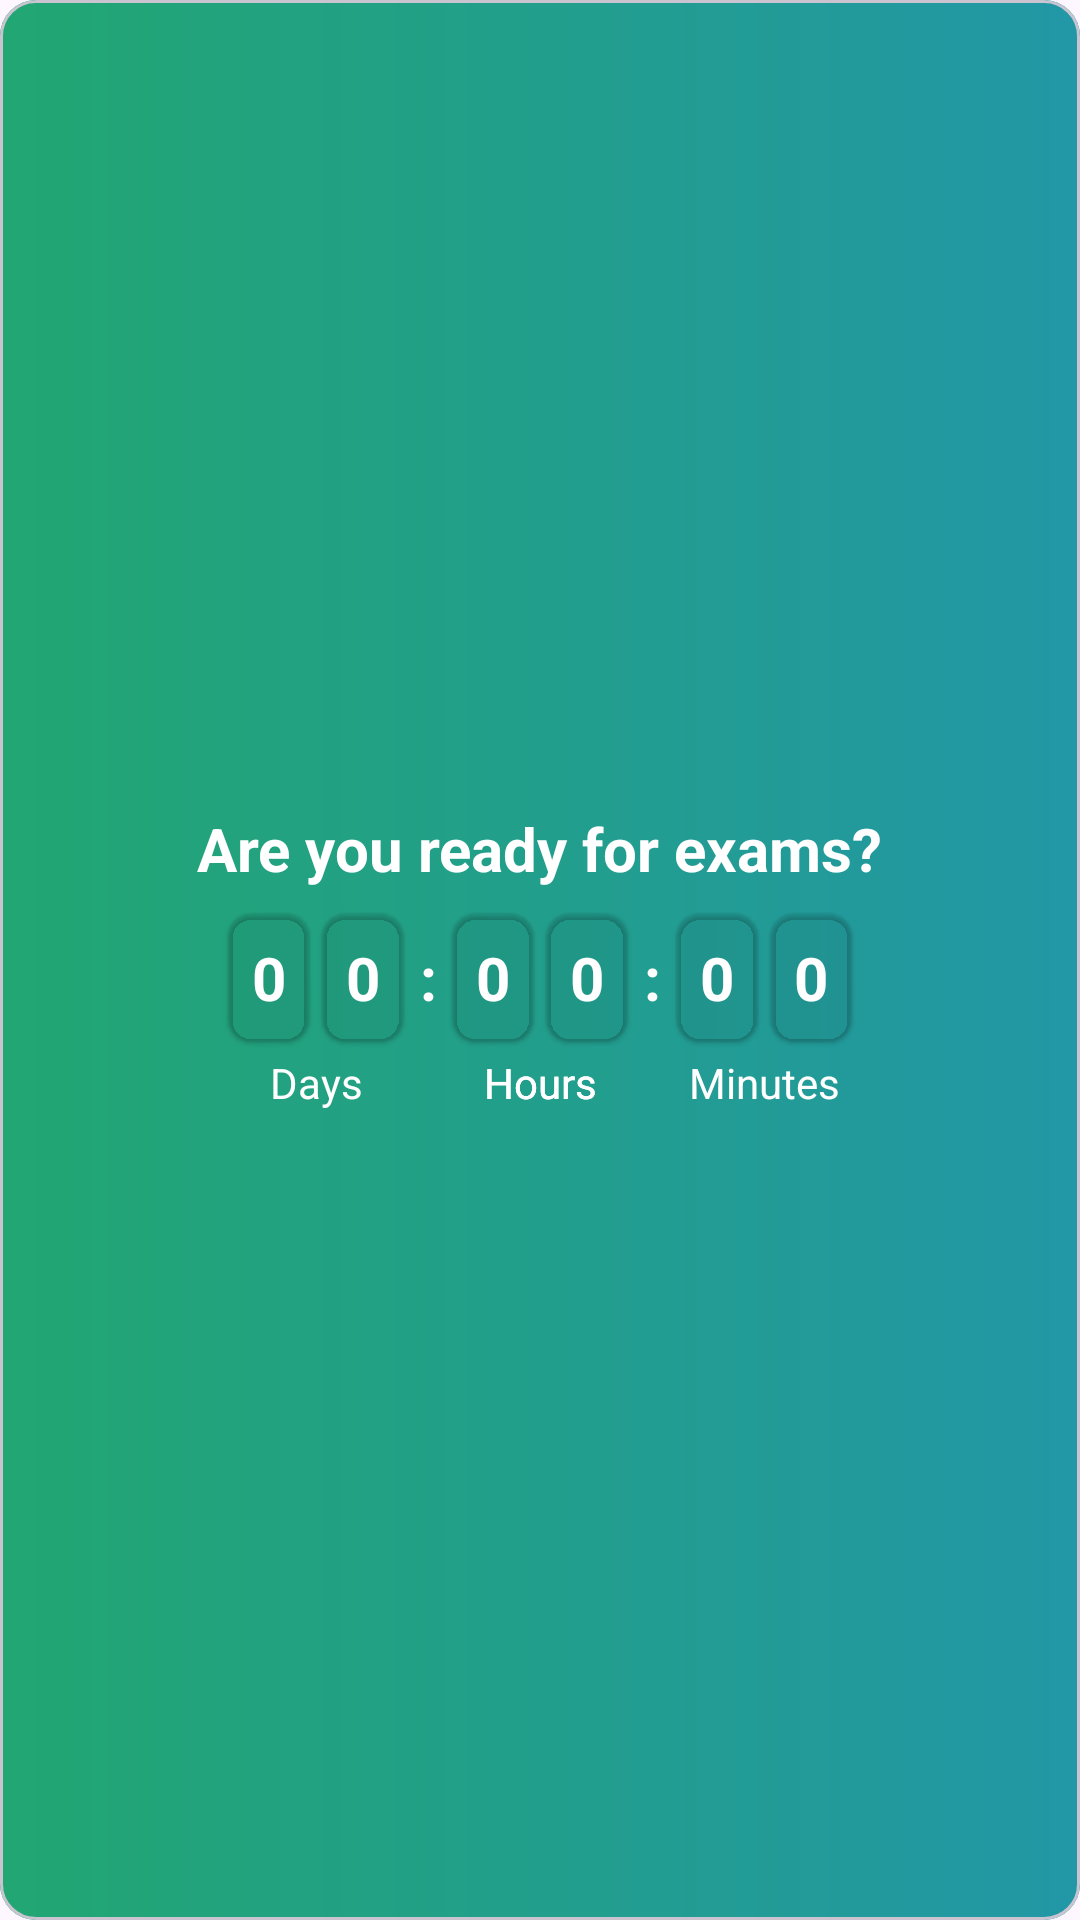

Layout XML and referenced resources for this Android screen:
<!-- AndroidManifest.xml: application theme Theme.SchoolDiary -->
<!-- res/layout/exam_card_view.xml -->
<?xml version="1.0" encoding="utf-8"?>
<com.google.android.material.card.MaterialCardView xmlns:android="http://schemas.android.com/apk/res/android"
    xmlns:app="http://schemas.android.com/apk/res-auto"
    android:layout_width="match_parent"
    android:layout_height="0dp"
    xmlns:tool="http://schemas.android.com/tools"
    app:layout_constraintTop_toBottomOf="@id/avatar_image_view"
    app:layout_constraintBottom_toTopOf="@id/classes_text_view"
    android:layout_marginStart="@dimen/margin_large"
    android:layout_marginEnd="@dimen/margin_large"
    android:layout_marginTop="@dimen/margin_large"
    android:layout_marginBottom="@dimen/margin_large"
    tool:layout_height="144dp">

<FrameLayout
    android:layout_width="match_parent"
    android:layout_height="match_parent"
    android:background="@drawable/gradient">

    <androidx.constraintlayout.widget.ConstraintLayout
        android:layout_width="match_parent"
        android:layout_height="wrap_content"
        android:layout_gravity="center"
        >

        <TextView
            android:id="@+id/exam_text_view"
            style="@style/InfoTextStyle"
            android:layout_width="wrap_content"
            android:layout_height="wrap_content"
            android:text="@string/exam"
            app:layout_constraintStart_toStartOf="parent"
            app:layout_constraintEnd_toEndOf="parent"
            app:layout_constraintTop_toTopOf="parent"
            />

        <com.google.android.material.card.MaterialCardView
            android:id="@+id/day_ten_card_view"
            style="@style/ExamTimeCardViewStyle"
            android:layout_width="wrap_content"
            android:layout_height="wrap_content"
            app:layout_constraintStart_toStartOf="parent"
            app:layout_constraintEnd_toStartOf="@id/day_one_card_view"
            app:layout_constraintTop_toBottomOf="@id/exam_text_view"
            android:layout_marginStart="@dimen/margin_large"
            android:layout_marginTop="@dimen/margin_medium"
            app:layout_constraintHorizontal_chainStyle="packed"
            >
            <TextView
                android:id="@+id/day_ten_text_view"
                style="@style/InfoTextStyle"
                android:layout_width="wrap_content"
                android:layout_height="wrap_content"
                android:text="@string/default_time"
                android:layout_margin="@dimen/margin_medium"/>
        </com.google.android.material.card.MaterialCardView>

        <com.google.android.material.card.MaterialCardView
            android:id="@+id/day_one_card_view"
            style="@style/ExamTimeCardViewStyle"
            android:layout_width="wrap_content"
            android:layout_height="wrap_content"
            app:layout_constraintStart_toEndOf="@id/day_ten_card_view"
            app:layout_constraintEnd_toStartOf="@id/hours_ten_card_view"
            app:layout_constraintTop_toTopOf="@id/day_ten_card_view"
            android:layout_marginStart="@dimen/margin_small"
            >
            <TextView
                android:id="@+id/day_one_text_view"
                style="@style/InfoTextStyle"
                android:layout_width="wrap_content"
                android:layout_height="wrap_content"
                android:text="@string/default_time"
                android:layout_margin="@dimen/margin_medium"/>
        </com.google.android.material.card.MaterialCardView>

        <com.google.android.material.card.MaterialCardView
            android:id="@+id/hours_ten_card_view"
            style="@style/ExamTimeCardViewStyle"
            android:layout_width="wrap_content"
            android:layout_height="wrap_content"
            app:layout_constraintStart_toEndOf="@id/day_one_card_view"
            app:layout_constraintEnd_toStartOf="@id/hours_one_card_view"
            app:layout_constraintTop_toTopOf="@id/day_ten_card_view"
            android:layout_marginStart="@dimen/margin_large"
            >
            <TextView
                android:id="@+id/hours_ten_text_view"
                style="@style/InfoTextStyle"
                android:layout_width="wrap_content"
                android:layout_height="wrap_content"
                android:text="@string/default_time"
                android:layout_margin="@dimen/margin_medium"/>
        </com.google.android.material.card.MaterialCardView>

        <com.google.android.material.card.MaterialCardView
            android:id="@+id/hours_one_card_view"
            style="@style/ExamTimeCardViewStyle"
            android:layout_width="wrap_content"
            android:layout_height="wrap_content"
            app:layout_constraintStart_toEndOf="@id/hours_ten_card_view"
            app:layout_constraintEnd_toStartOf="@id/minutes_ten_card_view"
            app:layout_constraintTop_toTopOf="@id/day_ten_card_view"
            android:layout_marginStart="@dimen/margin_small"
            >
            <TextView
                android:id="@+id/hours_one_text_view"
                style="@style/InfoTextStyle"
                android:layout_width="wrap_content"
                android:layout_height="wrap_content"
                android:text="@string/default_time"
                android:layout_margin="@dimen/margin_medium"/>
        </com.google.android.material.card.MaterialCardView>

        <com.google.android.material.card.MaterialCardView
            android:id="@+id/minutes_ten_card_view"
            style="@style/ExamTimeCardViewStyle"
            android:layout_width="wrap_content"
            android:layout_height="wrap_content"
            app:layout_constraintStart_toEndOf="@id/hours_one_card_view"
            app:layout_constraintEnd_toStartOf="@id/minutes_one_card_view"
            app:layout_constraintTop_toTopOf="@id/day_ten_card_view"
            android:layout_marginStart="@dimen/margin_large"
            >
            <TextView
                android:id="@+id/minutes_ten_text_view"
                style="@style/InfoTextStyle"
                android:layout_width="wrap_content"
                android:layout_height="wrap_content"
                android:text="@string/default_time"
                android:layout_margin="@dimen/margin_medium"/>
        </com.google.android.material.card.MaterialCardView>

        <com.google.android.material.card.MaterialCardView
            android:id="@+id/minutes_one_card_view"
            style="@style/ExamTimeCardViewStyle"
            android:layout_width="wrap_content"
            android:layout_height="wrap_content"
            app:layout_constraintStart_toEndOf="@id/minutes_ten_card_view"
            app:layout_constraintTop_toTopOf="@id/day_ten_card_view"
            app:layout_constraintEnd_toEndOf="parent"
            android:layout_marginStart="@dimen/margin_small"
            android:layout_marginEnd="@dimen/margin_large"
            >
            <TextView
                android:id="@+id/minutes_one_text_view"
                style="@style/InfoTextStyle"
                android:layout_width="wrap_content"
                android:layout_height="wrap_content"
                android:text="@string/default_time"
                android:layout_margin="@dimen/margin_medium"/>
        </com.google.android.material.card.MaterialCardView>

        <TextView
            style="@style/InfoTextStyle"
            android:layout_width="wrap_content"
            android:layout_height="wrap_content"
            app:layout_constraintStart_toEndOf="@id/day_one_card_view"
            app:layout_constraintEnd_toStartOf="@id/hours_ten_card_view"
            app:layout_constraintTop_toTopOf="@id/day_ten_card_view"
            app:layout_constraintBottom_toBottomOf="@id/day_ten_card_view"
            android:text="@string/colon"
            />

        <TextView
            style="@style/InfoTextStyle"
            android:layout_width="wrap_content"
            android:layout_height="wrap_content"
            app:layout_constraintStart_toEndOf="@id/hours_one_card_view"
            app:layout_constraintEnd_toStartOf="@id/minutes_ten_card_view"
            app:layout_constraintTop_toTopOf="@id/day_ten_card_view"
            app:layout_constraintBottom_toBottomOf="@id/day_ten_card_view"
            android:text="@string/colon"
            />

        <TextView
            style="@style/TimeTextStyle"
            android:layout_width="wrap_content"
            android:layout_height="wrap_content"
            app:layout_constraintStart_toStartOf="@id/day_ten_card_view"
            app:layout_constraintEnd_toEndOf="@id/day_one_card_view"
            app:layout_constraintTop_toBottomOf="@id/day_ten_card_view"
            android:layout_marginTop="@dimen/margin_small"
            android:text="@string/days"
            android:textColor="@color/white"
            />

        <TextView
            style="@style/TimeTextStyle"
            android:layout_width="wrap_content"
            android:layout_height="wrap_content"
            app:layout_constraintStart_toStartOf="@id/hours_ten_card_view"
            app:layout_constraintEnd_toEndOf="@id/hours_one_card_view"
            app:layout_constraintTop_toBottomOf="@id/day_ten_card_view"
            android:layout_marginTop="@dimen/margin_small"
            android:text="@string/hours"
            android:textColor="@color/white"
            />

        <TextView
            style="@style/TimeTextStyle"
            android:layout_width="wrap_content"
            android:layout_height="wrap_content"
            app:layout_constraintStart_toStartOf="@id/hours_ten_card_view"
            app:layout_constraintEnd_toEndOf="@id/hours_one_card_view"
            app:layout_constraintTop_toBottomOf="@id/day_ten_card_view"
            android:layout_marginTop="@dimen/margin_small"
            android:text="@string/hours"
            android:textColor="@color/white"
            />

        <TextView
            style="@style/TimeTextStyle"
            android:layout_width="wrap_content"
            android:layout_height="wrap_content"
            app:layout_constraintStart_toStartOf="@id/minutes_ten_card_view"
            app:layout_constraintEnd_toEndOf="@id/minutes_one_card_view"
            app:layout_constraintTop_toBottomOf="@id/day_ten_card_view"
            android:layout_marginTop="@dimen/margin_small"
            android:text="@string/minutes"
            android:textColor="@color/white"
            />

    </androidx.constraintlayout.widget.ConstraintLayout>
</FrameLayout>

</com.google.android.material.card.MaterialCardView>
<!-- resources referenced by this layout -->
<resources>
  <color name="white">#FFFFFFFF</color>
  <dimen name="margin_large">16dp</dimen>
  <dimen name="margin_medium">8dp</dimen>
  <dimen name="margin_small">4dp</dimen>
  <!-- drawable gradient (drawable) -->
  <?xml version="1.0" encoding="utf-8"?>
  <shape xmlns:android="http://schemas.android.com/apk/res/android">
      <gradient
          android:angle="0"
          android:endColor="@color/blue"
          android:startColor="@color/green"
          android:type="linear" />
  </shape>
  <string name="colon">:</string>
  <string name="days">Days</string>
  <string name="default_time">0</string>
  <string name="exam">Are you ready for exams?</string>
  <string name="hours">Hours</string>
  <string name="minutes">Minutes</string>
  <style name="ExamTimeCardViewStyle" parent="@style/MainCardViewStyle">
          <item name="cardBackgroundColor">@color/black_alpha</item>
          <item name="cardCornerRadius">8dp</item>
      </style>
  <style name="InfoTextStyle" parent="Widget.AppCompat.TextView">
          <item name="android:textColor">@color/white</item>
          <item name="android:textStyle">bold</item>
          <item name="android:textSize">20sp</item>
      </style>
  <style name="TimeTextStyle" parent="Widget.AppCompat.TextView">
          <item name="android:textColor">@color/white</item>
          <item name="android:textSize">14sp</item>
      </style>
  <style name="Theme.SchoolDiary" parent="Base.Theme.SchoolDiary" />
  <color name="blue">#2297A6</color>
  <color name="green">#22A672</color>
  <style name="MainCardViewStyle" parent="@style/Widget.Material3.CardView.Elevated">
      <item name="cardCornerRadius">16dp</item>
      </style>
  <color name="black_alpha">#0D000000</color>
  <style name="Base.Theme.SchoolDiary" parent="Theme.Material3.DayNight.NoActionBar">
          
          
      </style>
</resources>
